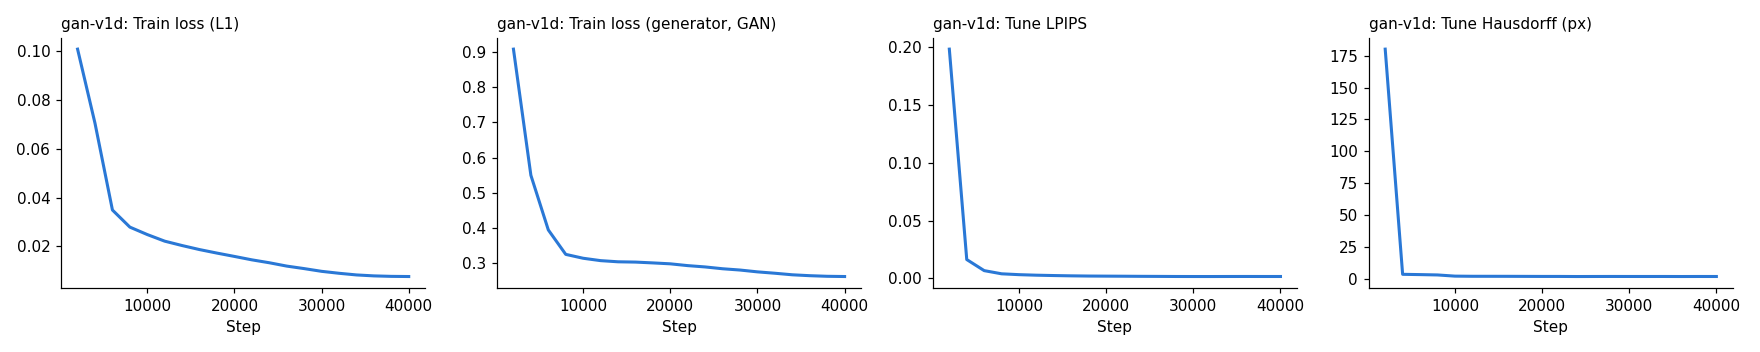

The data file committed next to this chart (first rows):
step, loss_d, loss_adv, loss_rec, FLIP, LPIPS, SSIM, Hausdorff, seconds
2000, 0.06036, 0.9081, 0.1006, 0.008363, 0.1979, 0.9825, 180.2, 203.9
4000, 0.2981, 0.55, 0.07033, 0.004034, 0.01632, 0.9957, 3.299, 405.9
6000, 0.3821, 0.3949, 0.0349, 0.003205, 0.006767, 0.9974, 3.072, 608.1
8000, 0.4457, 0.3255, 0.02792, 0.002832, 0.004024, 0.9977, 2.806, 809.8
10000, 0.4525, 0.3144, 0.02487, 0.002525, 0.00328, 0.998, 1.877, 1013
12000, 0.4563, 0.3077, 0.02217, 0.002742, 0.002822, 0.9981, 1.751, 1214
14000, 0.4541, 0.3044, 0.02038, 0.002692, 0.002518, 0.9981, 1.739, 1416
16000, 0.4512, 0.3036, 0.01874, 0.002565, 0.002265, 0.9982, 1.723, 1617
18000, 0.4501, 0.3012, 0.0173, 0.002439, 0.00209, 0.9983, 1.68, 1819
20000, 0.4502, 0.2986, 0.01594, 0.002413, 0.002009, 0.9983, 1.639, 2021
22000, 0.4527, 0.2935, 0.01454, 0.002301, 0.001937, 0.9982, 1.633, 2222
24000, 0.4546, 0.2898, 0.01336, 0.002274, 0.001843, 0.9983, 1.564, 2424
26000, 0.4581, 0.2846, 0.01199, 0.002197, 0.001786, 0.9984, 1.599, 2626
28000, 0.4608, 0.281, 0.01097, 0.002106, 0.00171, 0.9985, 1.617, 2828
30000, 0.466, 0.2758, 0.009853, 0.00202, 0.001685, 0.9986, 1.602, 3029
32000, 0.4706, 0.2719, 0.009057, 0.001949, 0.001676, 0.9986, 1.594, 3231
34000, 0.4761, 0.2675, 0.008382, 0.00188, 0.001709, 0.9986, 1.605, 3433
36000, 0.4798, 0.265, 0.007992, 0.001841, 0.001724, 0.9986, 1.568, 3635
38000, 0.4824, 0.2632, 0.007796, 0.001854, 0.001706, 0.9986, 1.597, 3837
40000, 0.4836, 0.2626, 0.00773, 0.001844, 0.001703, 0.9986, 1.583, 4038
